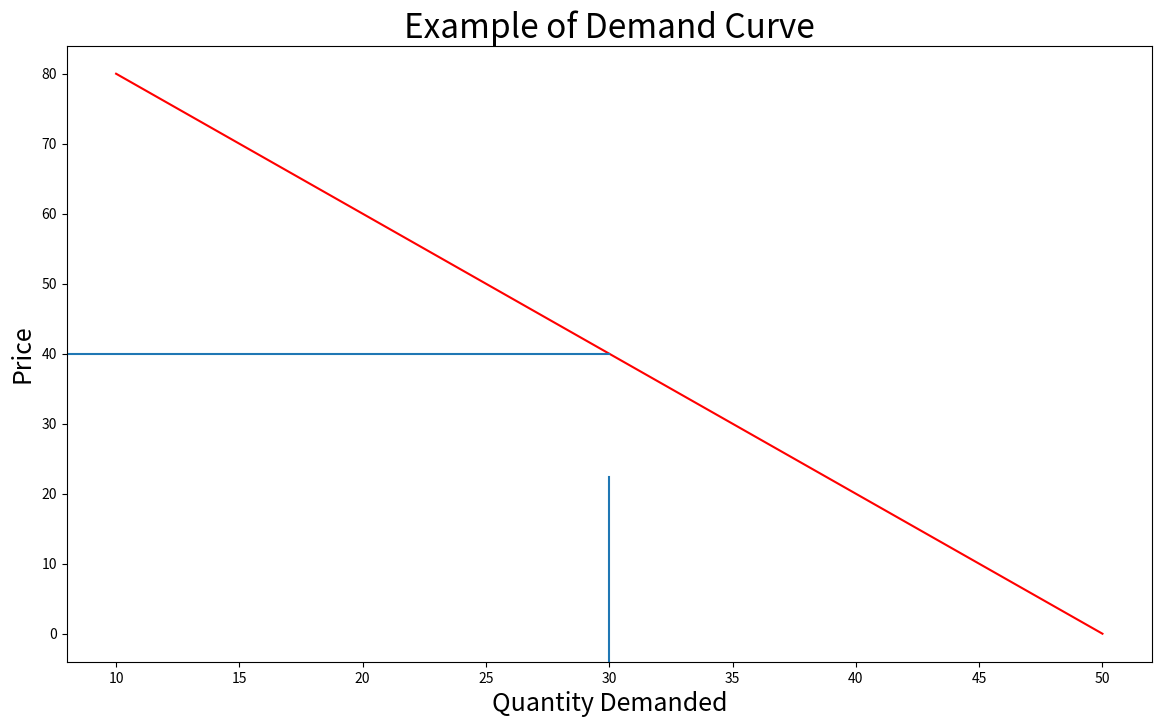

Write the Python code that produced this figure.
import numpy as np
import matplotlib.pyplot as plt
x = np.array([10,20,30,40,50])
y= np.array([80,60,40,20,0])
x.shape == y.shape 

fig,ax = plt.subplots(figsize=(14,8))
ax.plot(x,y,'r-')
plt.axvline(x=30,ymin=0, ymax=0.30)
plt.axhline(y=40, xmin=0,xmax=0.50)
ax.set_title("Example of Demand Curve", fontsize=24)
ax.set_xlabel("Quantity Demanded", fontsize=18)
ax.set_ylabel("Price", fontsize=18)
plt.show()
